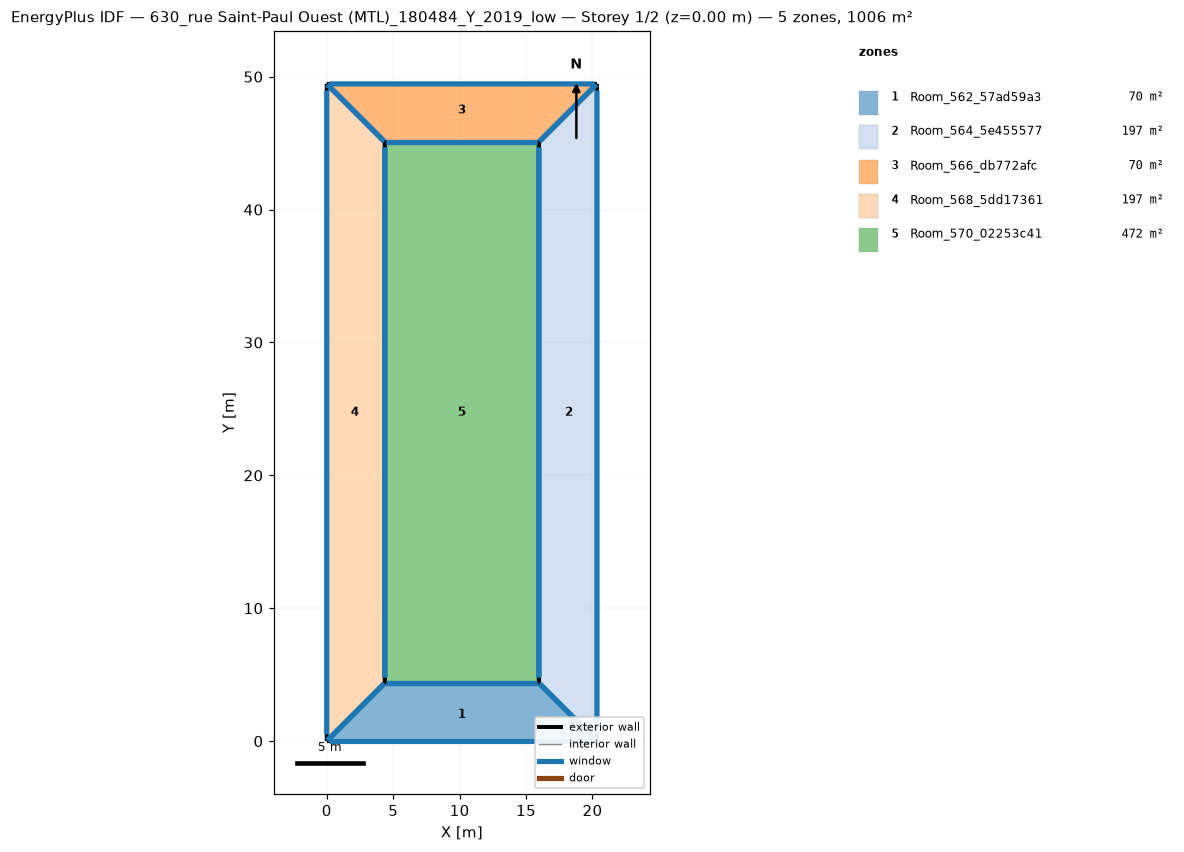
=== STOREY PLAN SPEC (per zone: floor XY polygon, exterior-wall plan segments, windows/doors) ===
zone 1: Room_562_57ad59a3  (69.8 m²)
  floor: (15.96, 4.37) (20.34, 0.00) (0.00, 0.00) (4.37, 4.37)
  exterior wall: (15.96, 4.37) – (4.37, 4.37)  [11.6 m]
    window: (15.85, 4.37) – (4.49, 4.37)  [23.2 m²]
  exterior wall: (4.37, 4.37) – (0.00, 0.00)  [6.2 m]
    window: (4.33, 4.33) – (0.04, 0.04)  [12.4 m²]
  exterior wall: (20.34, 0.00) – (15.96, 4.37)  [6.2 m]
    window: (20.29, 0.04) – (16.01, 4.33)  [12.4 m²]
  exterior wall: (-0.00, 0.00) – (20.34, 0.00)  [20.3 m]
    window: (0.20, 0.00) – (20.13, 0.00)  [40.7 m²]
zone 2: Room_564_5e455577  (197.1 m²)
  floor: (20.34, 49.46) (20.34, 0.00) (15.96, 4.37) (15.96, 45.08)
  exterior wall: (15.96, 4.37) – (20.34, 0.00)  [6.2 m]
    window: (16.01, 4.33) – (20.29, 0.04)  [12.4 m²]
  exterior wall: (15.96, 45.08) – (15.96, 4.37)  [40.7 m]
    window: (15.96, 44.68) – (15.96, 4.78)  [81.4 m²]
  exterior wall: (20.34, 49.46) – (15.96, 45.08)  [6.2 m]
    window: (20.29, 49.41) – (16.01, 45.13)  [12.4 m²]
  exterior wall: (20.34, 0.00) – (20.34, 49.46)  [49.5 m]
    window: (20.34, 0.49) – (20.34, 48.96)  [98.9 m²]
zone 3: Room_566_db772afc  (69.8 m²)
  floor: (20.34, 49.46) (15.96, 45.08) (4.37, 45.08) (0.00, 49.46)
  exterior wall: (15.96, 45.08) – (20.34, 49.46)  [6.2 m]
    window: (16.01, 45.13) – (20.29, 49.41)  [12.4 m²]
  exterior wall: (4.37, 45.08) – (15.96, 45.08)  [11.6 m]
    window: (4.49, 45.08) – (15.85, 45.08)  [23.2 m²]
  exterior wall: (0.00, 49.46) – (4.37, 45.08)  [6.2 m]
    window: (0.04, 49.41) – (4.33, 45.13)  [12.4 m²]
  exterior wall: (20.34, 49.46) – (0.00, 49.46)  [20.3 m]
    window: (20.13, 49.46) – (0.20, 49.46)  [40.7 m²]
zone 4: Room_568_5dd17361  (197.1 m²)
  floor: (0.00, 49.46) (4.37, 45.08) (4.37, 4.37) (0.00, 0.00)
  exterior wall: (4.37, 45.08) – (0.00, 49.46)  [6.2 m]
    window: (4.33, 45.13) – (0.04, 49.41)  [12.4 m²]
  exterior wall: (0.00, 0.00) – (4.37, 4.37)  [6.2 m]
    window: (0.04, 0.04) – (4.33, 4.33)  [12.4 m²]
  exterior wall: (4.37, 4.37) – (4.37, 45.08)  [40.7 m]
    window: (4.37, 4.78) – (4.37, 44.68)  [81.4 m²]
  exterior wall: (0.00, 49.46) – (0.00, 0.00)  [49.5 m]
    window: (0.00, 48.96) – (0.00, 0.49)  [98.9 m²]
zone 5: Room_570_02253c41  (471.9 m²)
  floor: (15.96, 45.08) (15.96, 4.37) (4.37, 4.37) (4.37, 45.08)
  exterior wall: (4.37, 45.08) – (4.37, 4.37)  [40.7 m]
    window: (4.37, 44.68) – (4.37, 4.78)  [81.4 m²]
  exterior wall: (15.96, 45.08) – (4.37, 45.08)  [11.6 m]
    window: (15.85, 45.08) – (4.49, 45.08)  [23.2 m²]
  exterior wall: (15.96, 4.37) – (15.96, 45.08)  [40.7 m]
    window: (15.96, 4.78) – (15.96, 44.68)  [81.4 m²]
  exterior wall: (4.37, 4.37) – (15.96, 4.37)  [11.6 m]
    window: (4.49, 4.37) – (15.85, 4.37)  [23.2 m²]

=== DERIVED (storey summary) ===
Building: 630_rue Saint-Paul Ouest (MTL)_180484_Y_2019_low
Storey: 1 of 2  (floor level z = 0.00 m)
Storey gross floor area: 1005.8 m²
Zones on this storey: 5
  - Room_562_57ad59a3: floor 69.8 m²; exterior wall 44.3 m (221.5 m²); 4 window(s) 88.6 m²; WWR 40.0%
  - Room_564_5e455577: floor 197.1 m²; exterior wall 102.5 m (512.7 m²); 4 window(s) 205.1 m²; WWR 40.0%
  - Room_566_db772afc: floor 69.8 m²; exterior wall 44.3 m (221.5 m²); 4 window(s) 88.6 m²; WWR 40.0%
  - Room_568_5dd17361: floor 197.1 m²; exterior wall 102.5 m (512.7 m²); 4 window(s) 205.1 m²; WWR 40.0%
  - Room_570_02253c41: floor 471.9 m²; exterior wall 104.6 m (523.0 m²); 4 window(s) 209.2 m²; WWR 40.0%
Zone adjacency: (none detected)